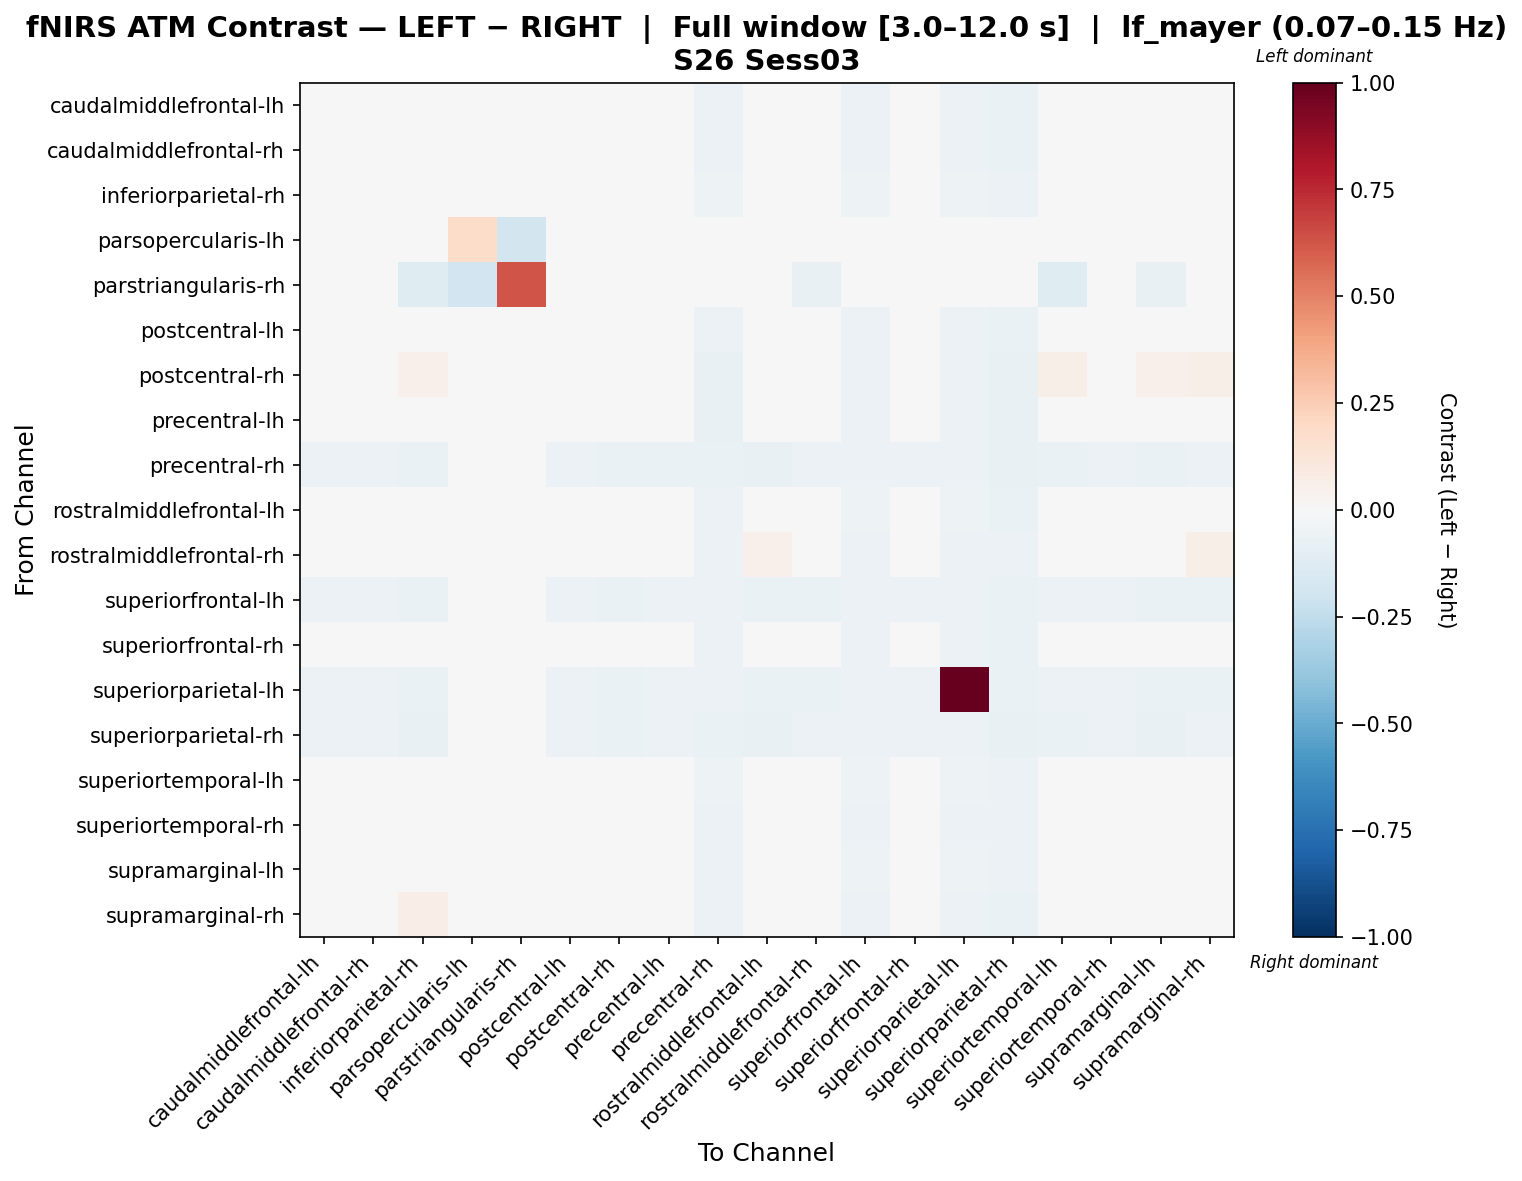

The file beside this chart, header and first rows:
, caudalmiddlefrontal-lh, caudalmiddlefrontal-rh, inferiorparietal-rh, parsopercularis-lh, parstriangularis-rh, postcentral-lh, postcentral-rh, precentral-lh, precentral-rh, rostralmiddlefrontal-lh, rostralmiddlefrontal-rh, superiorfrontal-lh, superiorfrontal-rh, superiorparietal-lh, superiorparietal-rh, superiortemporal-lh, superiortemporal-rh, supramarginal-lh, supramarginal-rh
caudalmiddlefrontal-lh, 0.01864, -0.007885, 0.04158, 0.0, 0.0, -0.007885, 0.01505, -0.007885, -0.06093, 0.04158, 0.01505, -0.06093, 0.01864, -0.06093, -0.06452, 0.04516, -0.007885, 0.04158, 0.04158
caudalmiddlefrontal-rh, 0.03552, -0.01271, 0.03193, 0.0, 0.0, -0.01271, 0.03193, -0.01271, -0.06093, 0.03193, 0.03193, -0.06093, 0.03552, -0.06093, -0.06452, 0.03552, -0.01271, 0.03193, 0.03193
inferiorparietal-rh, 0.02668, 0.0008041, 0.02149, 0.0, -0.01199, 0.0008041, 0.02368, 0.0008041, -0.05395, 0.02259, 0.01469, -0.05095, 0.02668, -0.05095, -0.05994, 0.0136, 0.0008041, 0.02558, 0.04956
parsopercularis-lh, 0.0, 0.0, 0.0, 0.1861, -0.1861, 0.0, 0.0, 0.0, 0.0, 0.0, 0.0, 0.0, 0.0, 0.0, 0.0, 0.0, 0.0, 0.0, 0.0
parstriangularis-rh, 0.0, 0.0, -0.1206, -0.1929, 0.6269, 0.0, 0.0, 0.0, 0.0, -0.04822, -0.07234, 0.0, 0.0, 0.0, 0.0, -0.1206, 0.0, -0.07234, 0.0
postcentral-lh, 0.03552, -0.01271, 0.03193, 0.0, 0.0, -0.01271, 0.03193, -0.01271, -0.06093, 0.03193, 0.03193, -0.06093, 0.03552, -0.06093, -0.06452, 0.03552, -0.01271, 0.03193, 0.03193
postcentral-rh, 0.02275, -0.01654, 0.05219, 0.0, 0.0, -0.01654, 0.006326, -0.02968, -0.07226, 0.04562, 0.01946, -0.05584, 0.02275, -0.05584, -0.07226, 0.05547, -0.01654, 0.05219, 0.05876
precentral-lh, 0.04112, -0.0071, 0.03136, 0.0, 0.0, -0.0071, 0.0216, -0.02663, -0.0716, 0.02485, 0.03787, -0.05532, 0.04112, -0.05532, -0.0716, 0.03461, -0.0071, 0.03136, 0.03787
precentral-rh, -0.05549, -0.05549, -0.06855, 0.0, 0.0, -0.05549, -0.06855, -0.06529, -0.06855, -0.07508, -0.05876, -0.05549, -0.05549, -0.05549, -0.07508, -0.06529, -0.05549, -0.06855, -0.05876
rostralmiddlefrontal-lh, 0.02697, 0.00109, 0.03998, 0.0, -0.00894, 0.00109, 0.01803, -0.00487, -0.0596, 0.01708, 0.01505, -0.05066, 0.02697, -0.05066, -0.06556, 0.02006, 0.00109, 0.02304, 0.04986
rostralmiddlefrontal-rh, 0.02151, -0.01778, 0.04402, 0.0, -0.01343, -0.01778, 0.01815, -0.01778, -0.05708, 0.05073, 0.008083, -0.05708, 0.02151, -0.05708, -0.06043, 0.04738, -0.01778, 0.04738, 0.05745
superiorfrontal-lh, -0.06093, -0.06093, -0.06452, 0.0, 0.0, -0.06093, -0.06452, -0.06093, -0.06093, -0.06452, -0.06452, -0.06093, -0.06093, -0.06093, -0.06452, -0.06093, -0.06093, -0.06452, -0.06452
superiorfrontal-rh, 0.02748, -0.01673, 0.046, 0.0, 0.0, -0.01673, 0.001792, -0.01673, -0.06093, 0.046, 0.001792, -0.06093, 0.04958, -0.06093, -0.06452, 0.04958, -0.01673, 0.046, 0.046
superiorparietal-lh, -0.06093, -0.06093, -0.06452, 0.0, 0.0, -0.06093, -0.06452, -0.06093, -0.06093, -0.06452, -0.06452, -0.06093, -0.06093, 1.0, -0.06452, -0.06093, -0.06093, -0.06452, -0.06452
superiorparietal-rh, -0.05567, -0.05567, -0.07204, 0.0, 0.0, -0.05567, -0.06549, -0.06222, -0.06549, -0.07531, -0.05894, -0.05567, -0.05567, -0.05567, -0.07204, -0.06876, -0.05567, -0.07204, -0.05894
superiortemporal-lh, 0.02624, 0.0003686, 0.02964, 0.0, -0.01209, 0.0003686, 0.02322, 0.0003686, -0.05441, 0.0219, 0.01415, -0.05138, 0.02624, -0.05138, -0.06045, 0.01283, 0.0003686, 0.02492, 0.0491
superiortemporal-rh, 0.03751, -0.01072, 0.03404, 0.0, 0.0, -0.01072, 0.03404, -0.01072, -0.05894, 0.03404, 0.03404, -0.05894, 0.03751, -0.05894, -0.06241, 0.03751, -0.04539, 0.03404, 0.03404
supramarginal-lh, 0.02489, -0.0009836, 0.04252, 0.0, -0.01241, -0.0009836, 0.02179, -0.0009836, -0.05584, 0.02285, 0.01248, -0.05274, 0.02489, -0.05274, -0.06204, 0.01975, -0.0009836, 0.02285, 0.04767
supramarginal-rh, 0.0167, -0.009179, 0.06487, 0.0, 0.0, -0.009179, 0.01311, -0.009179, -0.06093, 0.03899, 0.01311, -0.06093, 0.0167, -0.06093, -0.06452, 0.04257, -0.009179, 0.03899, 0.03899
